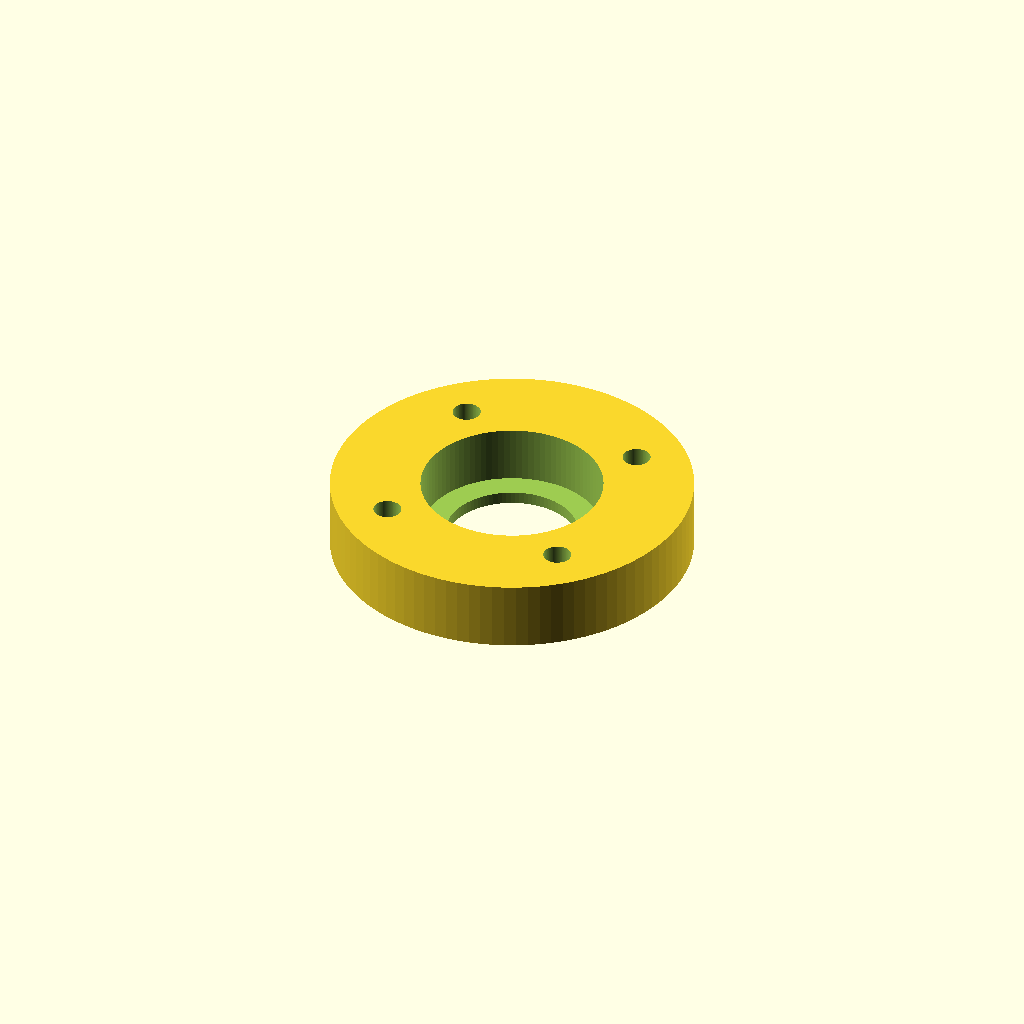
Cell 1: rendered with the file's own defaults.
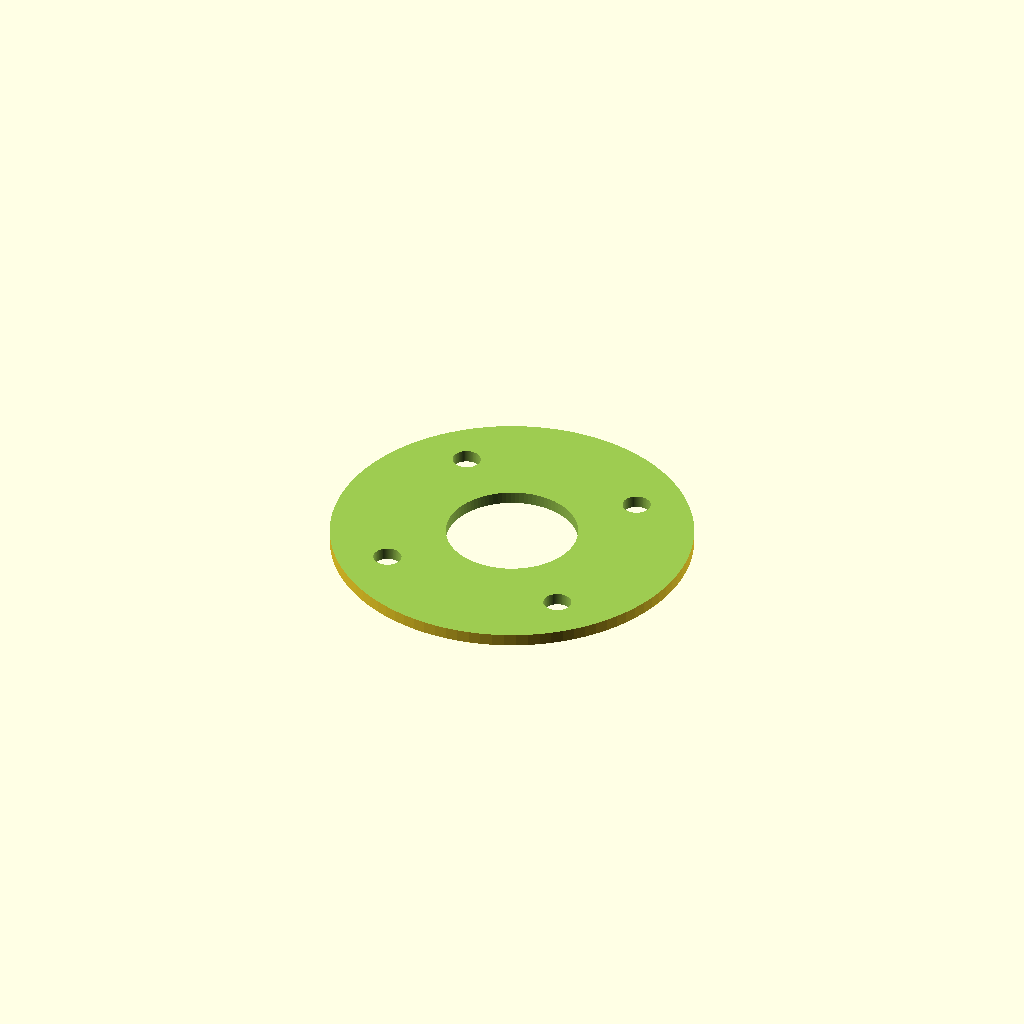
Cell 2 — bearing_od set to 44, the other parameters unchanged.
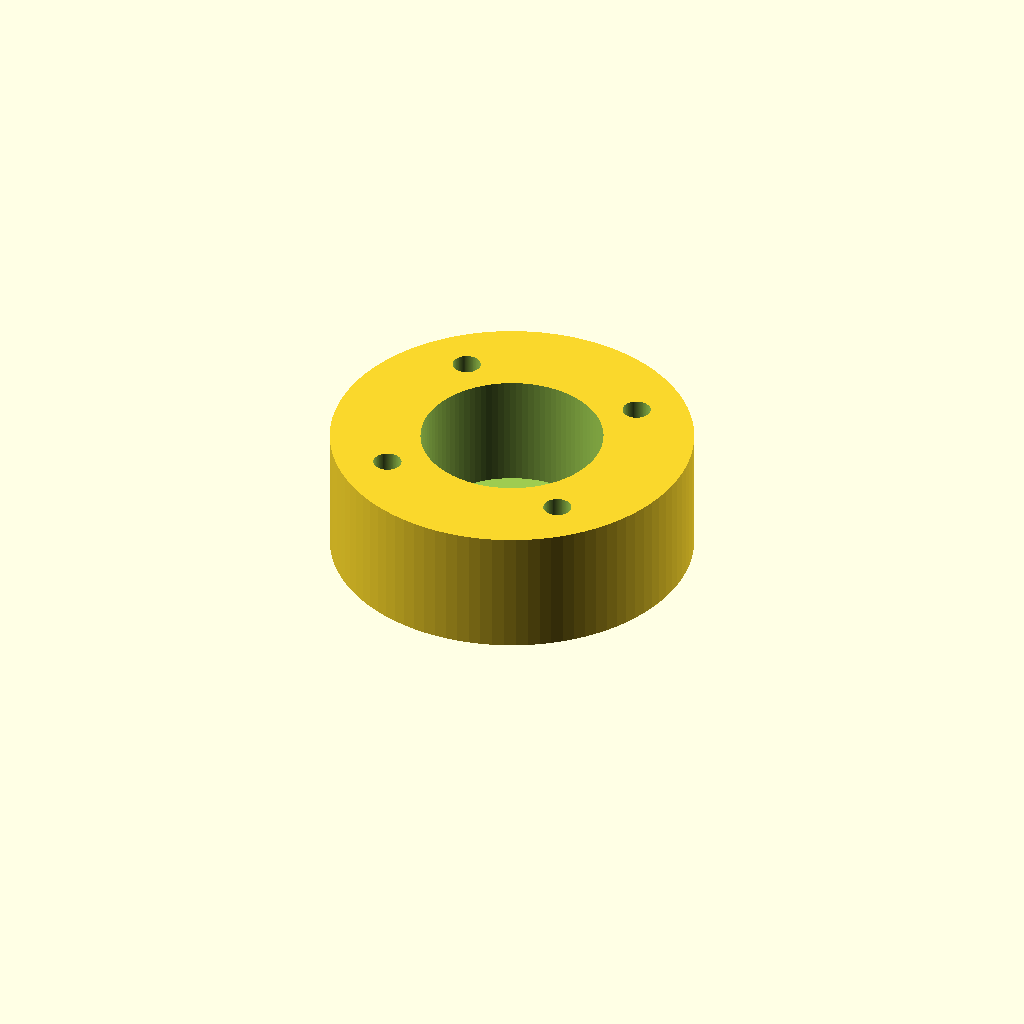
Cell 3: bearing_w = 14 (everything else at default).
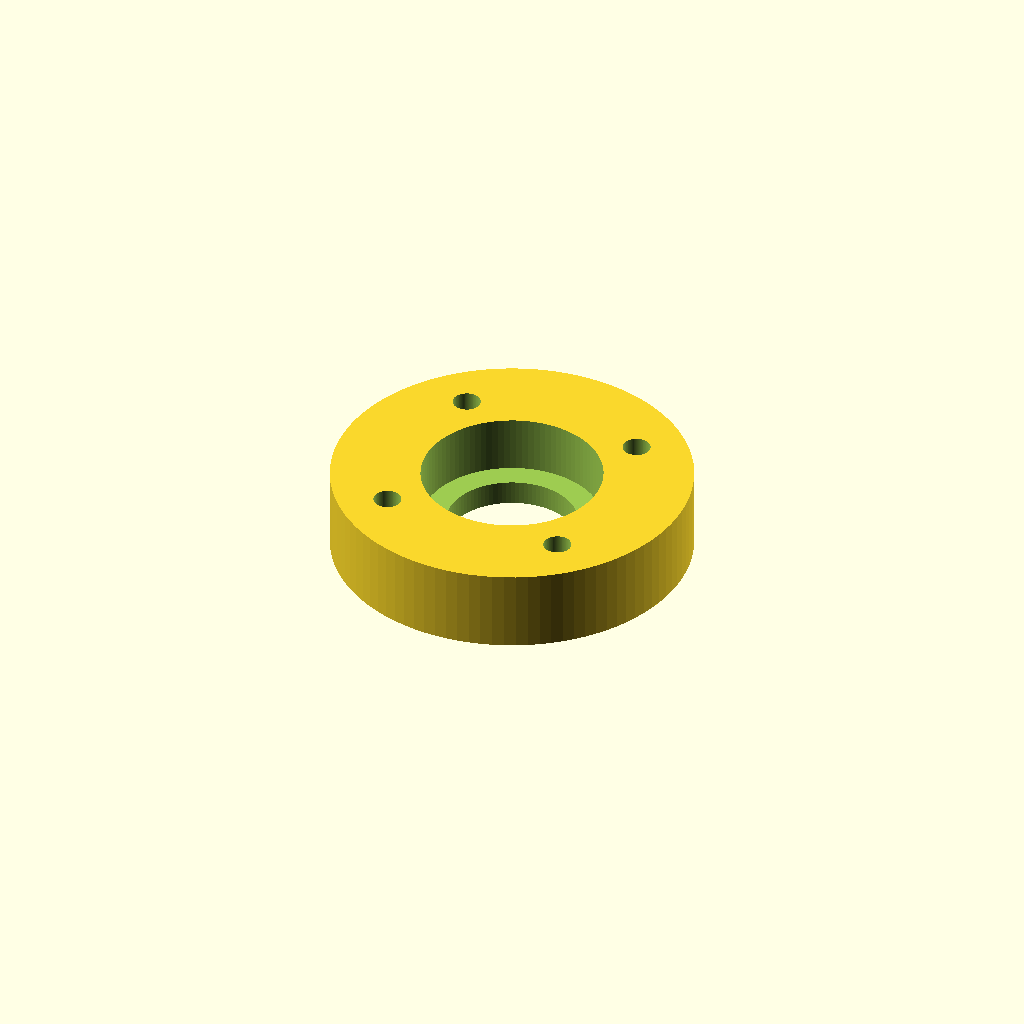
Cell 4: lip = 3 (everything else at default).
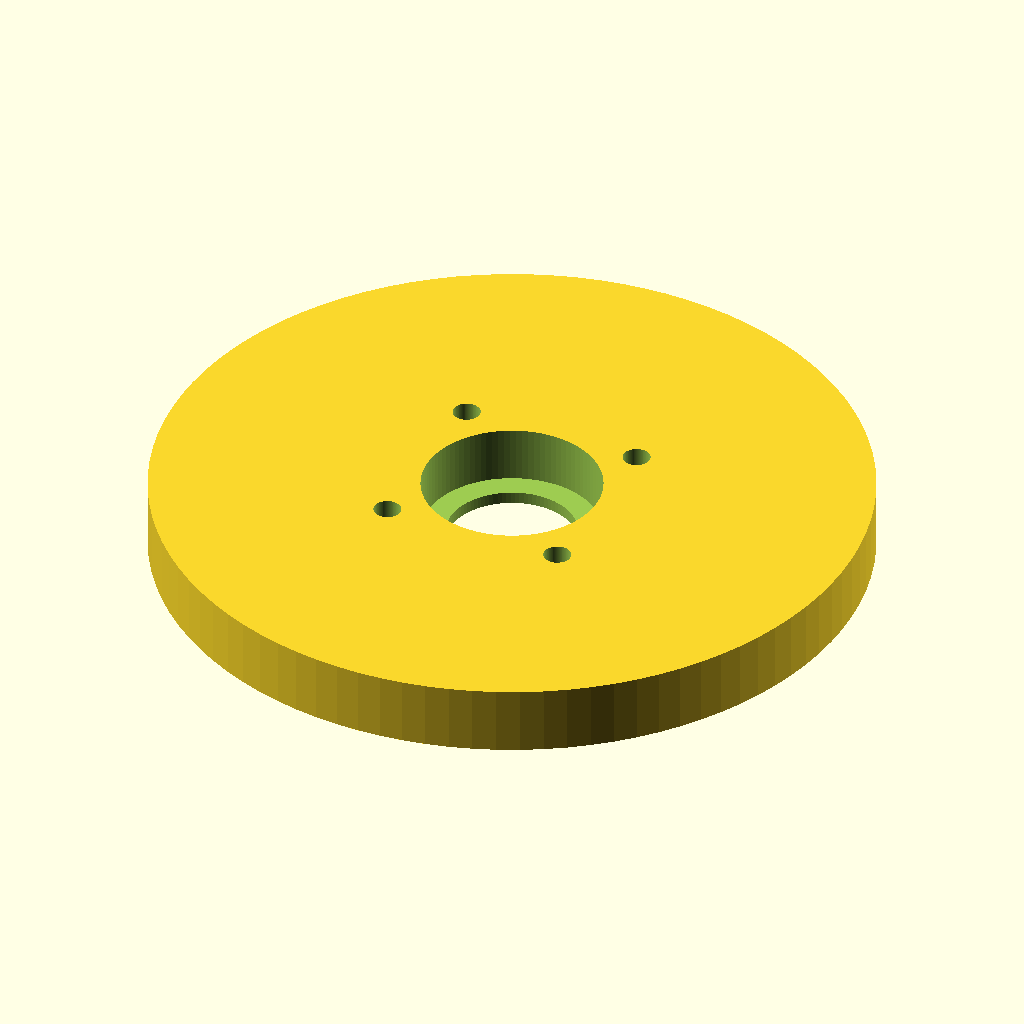
Cell 5: the same model with flange_d = 88.
One fixed orthographic camera (rotation 55°, 0°, 25°; colour scheme Cornfield) for every cell.
Source of the model, OpenMotor-Seesaw/bearing_housing.scad:
// Printed 608ZZ housing, alternative to the press-fit ply seat.
// Use with: python3 generate.py --bearing printed  (upright gets a 12 mm hole
// and four M3 holes on a 16 mm radius at 45 degrees). The housing sits on the
// OUTER face of the upright, bearing inserted from the outside, M3 x 20 screws
// and nuts on the inner face. Rod length grows by 2 x housing thickness
// (use M8 x 100). Not printed or tested.
bearing_od = 22.0;
bearing_w  = 7.0;
fit        = 0.10;     // printer clearance on the seat diameter
lip        = 1.5;      // back wall that stops the bearing
flange_d   = 44.0;     // matches the upright boss
m3_r       = 16.0;
$fn = 96;

difference() {
    cylinder(d = flange_d, h = lip + bearing_w);
    translate([0, 0, lip]) cylinder(d = bearing_od + fit, h = bearing_w + 1);
    translate([0, 0, -1]) cylinder(d = 16, h = lip + 2);          // clear of the inner race
    for (a = [45, 135, 225, 315])
        translate([m3_r * cos(a), m3_r * sin(a), -1]) cylinder(d = 3.4, h = lip + bearing_w + 2);
}
Parameter table extracted from the source (name, type, default, range or options):
bearing_od: number, default 22
bearing_w: number, default 7
fit: number, default 0.1
lip: number, default 1.5
flange_d: number, default 44
m3_r: number, default 16
